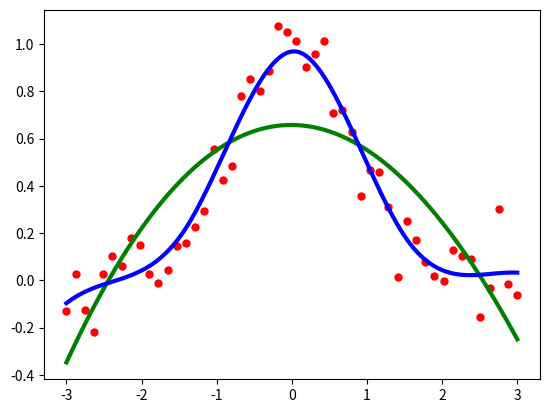

Source code (Python):
#!/usr/bin/env python
# -*- coding: utf-8 -*- 
# Author  : Bhishan Poudel 
# Date    : May 23, 2016
# Ref     : https://docs.scipy.org/doc/scipy/reference/generated/scipy.interpolate.UnivariateSpline.html 

# Imports 
from __future__ import division
from __future__ import print_function
import numpy as np
import matplotlib.pyplot as plt
from scipy.interpolate import UnivariateSpline


x = np.linspace(-3, 3, 50)
y = np.exp(-x**2) + 0.1 * np.random.randn(50)
plt.plot(x, y, 'ro', ms=5)

# Use the default value for the smoothing parameter:

spl = UnivariateSpline(x, y)
xs = np.linspace(-3, 3, 1000)
plt.plot(xs, spl(xs), 'g', lw=3)

# Manually change the amount of smoothing:


spl.set_smoothing_factor(0.5)
plt.plot(xs, spl(xs), 'b', lw=3)
plt.show()



